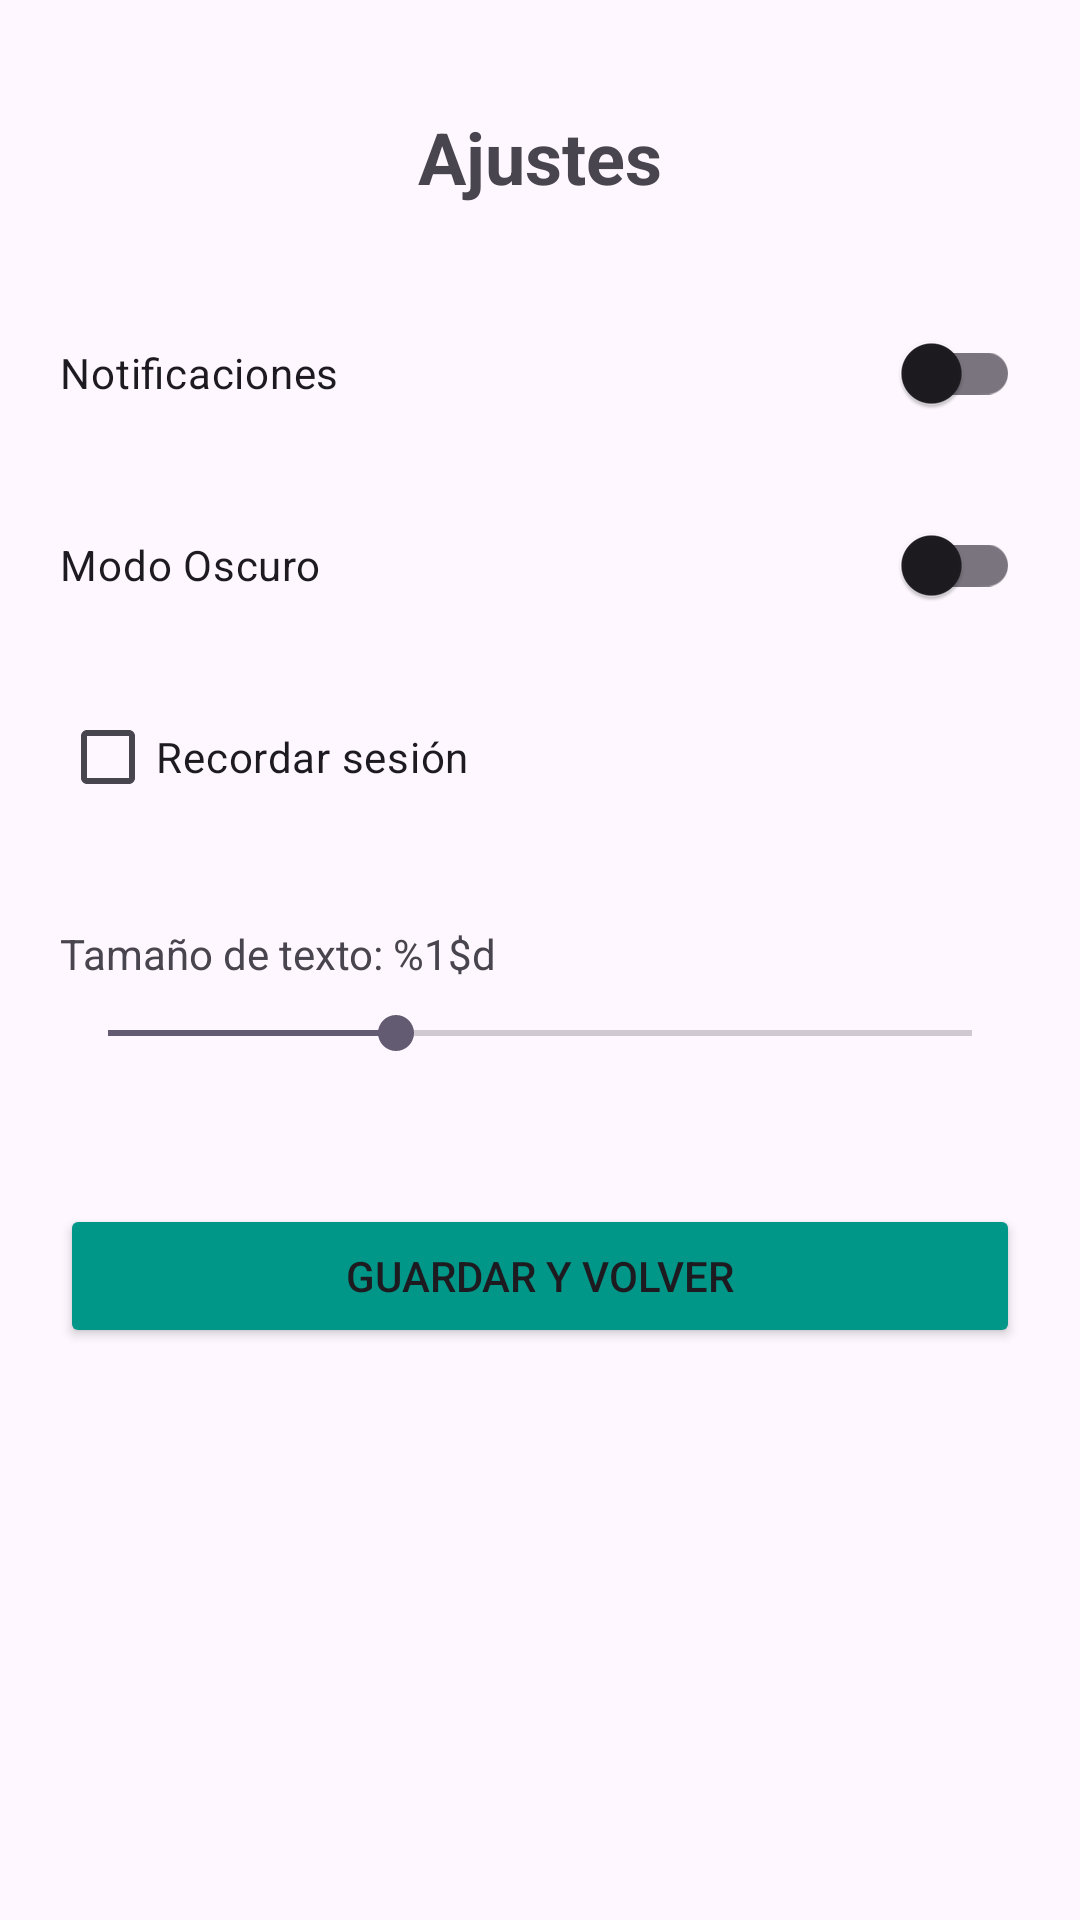

Layout XML and referenced resources for this Android screen:
<!-- AndroidManifest.xml: application theme Theme.PerfilApp -->
<!-- res/layout/activity_ajustes.xml -->
<?xml version="1.0" encoding="utf-8"?>
<androidx.constraintlayout.widget.ConstraintLayout
    xmlns:android="http://schemas.android.com/apk/res/android"
    xmlns:app="http://schemas.android.com/apk/res-auto"
    xmlns:tools="http://schemas.android.com/tools"
    android:layout_width="match_parent"
    android:layout_height="match_parent"
    android:padding="20dp"
    tools:context=".AjustesActivity">

    
    <TextView
        android:id="@+id/tvTituloAjustes"
        android:layout_width="wrap_content"
        android:layout_height="wrap_content"
        android:layout_marginTop="16dp"
        android:text="@string/titulo_ajustes"
        android:textSize="24sp"
        android:textStyle="bold"
        app:layout_constraintEnd_toEndOf="parent"
        app:layout_constraintStart_toStartOf="parent"
        app:layout_constraintTop_toTopOf="parent" />

    
    <androidx.appcompat.widget.SwitchCompat
        android:id="@+id/swNotificaciones"
        android:layout_width="0dp"
        android:layout_height="wrap_content"
        android:layout_marginTop="32dp"
        android:text="@string/sw_notificaciones"
        app:layout_constraintEnd_toEndOf="parent"
        app:layout_constraintStart_toStartOf="parent"
        app:layout_constraintTop_toBottomOf="@id/tvTituloAjustes" />

    
    <androidx.appcompat.widget.SwitchCompat
        android:id="@+id/swModoOscuro"
        android:layout_width="0dp"
        android:layout_height="wrap_content"
        android:layout_marginTop="16dp"
        android:text="@string/sw_modo_oscuro"
        app:layout_constraintEnd_toEndOf="parent"
        app:layout_constraintStart_toStartOf="parent"
        app:layout_constraintTop_toBottomOf="@id/swNotificaciones" />

    
    <CheckBox
        android:id="@+id/cbRecordarSesion"
        android:layout_width="0dp"
        android:layout_height="wrap_content"
        android:layout_marginTop="16dp"
        android:text="@string/cb_recordar"
        app:layout_constraintEnd_toEndOf="parent"
        app:layout_constraintStart_toStartOf="parent"
        app:layout_constraintTop_toBottomOf="@id/swModoOscuro" />

    
    <TextView
        android:id="@+id/tvTamanoTexto"
        android:layout_width="wrap_content"
        android:layout_height="wrap_content"
        android:layout_marginTop="32dp"
        android:text="@string/tamano_texto"
        app:layout_constraintStart_toStartOf="parent"
        app:layout_constraintTop_toBottomOf="@id/cbRecordarSesion" />

    
    <SeekBar
        android:id="@+id/sbTamano"
        android:layout_width="0dp"
        android:layout_height="wrap_content"
        android:layout_marginTop="8dp"
        android:max="24"
        android:min="12"
        android:progress="16"
        app:layout_constraintEnd_toEndOf="parent"
        app:layout_constraintStart_toStartOf="parent"
        app:layout_constraintTop_toBottomOf="@id/tvTamanoTexto" />

    
    <Button
        android:id="@+id/btnVolverPerfil"
        android:layout_width="0dp"
        android:layout_height="wrap_content"
        android:layout_marginTop="48dp"
        android:backgroundTint="@color/btn"
        android:text="@string/btn_guardar"
        app:layout_constraintEnd_toEndOf="parent"
        app:layout_constraintStart_toStartOf="parent"
        app:layout_constraintTop_toBottomOf="@id/sbTamano" />

</androidx.constraintlayout.widget.ConstraintLayout>
<!-- resources referenced by this layout -->
<resources>
  <color name="btn">#009688</color>
  <string name="btn_guardar">Guardar y volver</string>
  <string name="cb_recordar">Recordar sesión</string>
  <string name="sw_modo_oscuro">Modo Oscuro</string>
  <string name="sw_notificaciones">Notificaciones</string>
  <string name="tamano_texto">Tamaño de texto: %1$d</string>
  <string name="titulo_ajustes">Ajustes</string>
  <style name="Theme.PerfilApp" parent="Base.Theme.PerfilApp" />
  <style name="Base.Theme.PerfilApp" parent="Theme.Material3.DayNight.NoActionBar">
          
          
      </style>
</resources>
